Run: headless pygame with SDL's dummy video driver; simulated clock (each Clock.tick advances the game by its frame time, no real sleeping); random seed 0; keys injected as events and as key.get_pressed() state; no mouse input.
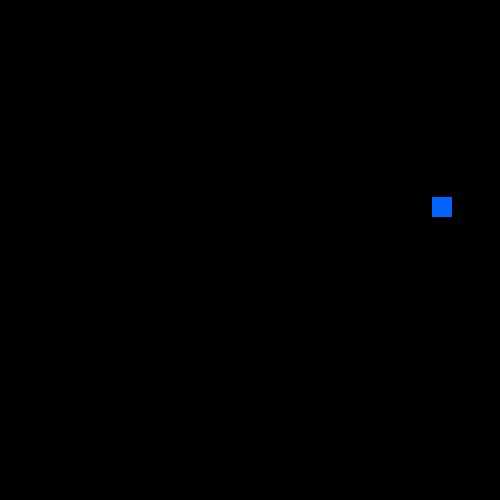
Frame 1 of 4 · flips 1–60 · no input
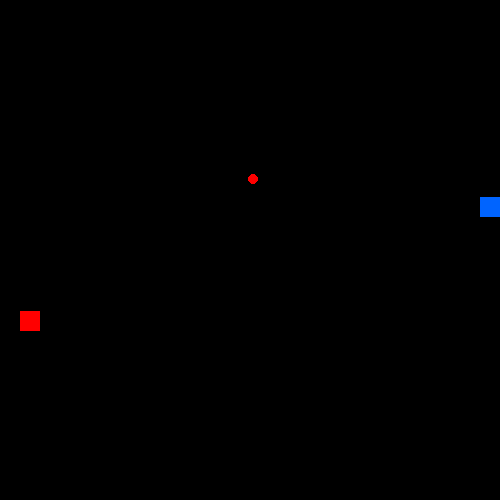
Frame 2 of 4 · flips 61–180 · tapped SPACE, RETURN · held RIGHT (→), D
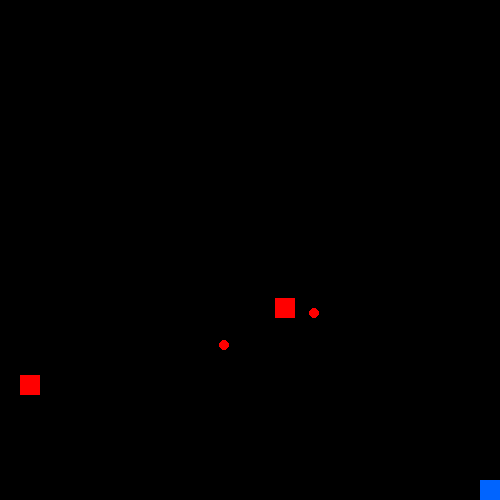
Frame 3 of 4 · flips 181–300 · held DOWN (↓), S
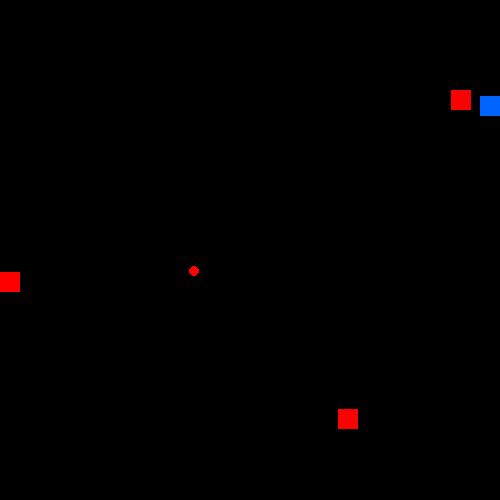
Frame 4 of 4 · flips 301–420 · held LEFT (←), A, UP (↑), W

The pygame program that drew these frames:

import pygame
import math
import random

# Initialize Pygame
pygame.init()

# Constants
WORLD_WIDTH = 500
WORLD_HEIGHT = 500
SCREEN_WIDTH = 500
SCREEN_HEIGHT = 500
ENTITY_SIZE = 20
BULLET_SIZE = 10
PLAYER_SPEED = 200
ENEMY_SPEED = 200
BULLET_SPEED_PLAYER = 350
BULLET_SPEED_ENEMY = 250
SHOOT_INTERVAL_ENEMY = 2000  # milliseconds
SHOOT_INTERVAL_PLAYER = 250
BULLET_DAMAGE = 10
ENEMY_SPAWN_MIN = 250  # milliseconds
ENEMY_SPAWN_MAX = 3000  # milliseconds
ENEMY_ACTION_INTERVAL = 666  # milliseconds
PLAYER_HEALTH_MAX = 100

#Events
ENEMY_KILLED = pygame.USEREVENT + 1


# Colors
BLUE = (0, 100, 255)
BLACK = (0, 0, 0)
WHITE = (255, 255, 255)
RED = (255, 0, 0)

class Bullet:
    def __init__(self, x, y, angle, damage, is_friendly):
        self.x = x
        self.y = y
        self.size = BULLET_SIZE
        self.angle = angle  # in degrees
        self.speed = BULLET_SPEED_PLAYER if is_friendly else BULLET_SPEED_ENEMY
        self.damage = damage
        self.is_friendly = is_friendly
        # Convert angle to radians and calculate direction vector
        angle_rad = math.radians(angle)
        self.vel_x = math.cos(angle_rad) * self.speed
        self.vel_y = math.sin(angle_rad) * self.speed
        self.rect = pygame.Rect(x, y, self.size, self.size)

    def update(self, delta_time):
        # Update position based on velocity
        self.x += self.vel_x * delta_time
        self.y += self.vel_y * delta_time
        self.rect.x = self.x
        self.rect.y = self.y
    
    def is_off_screen(self):
        # Check if bullet is outside world bounds
        return (self.x < 0 or self.x > WORLD_WIDTH or 
                self.y < 0 or self.y > WORLD_HEIGHT)
    
    def draw(self, screen, camera_x, camera_y):
        # Draw bullet relative to camera
        screen_x = self.x - camera_x
        screen_y = self.y - camera_y
        color = BLUE if self.is_friendly else RED
        pygame.draw.circle(screen, color, (int(screen_x + self.size/2), int(screen_y + self.size/2)), self.size//2)

class Entity:
    def __init__(self, x, y, speed, health, is_friendly, shoot_timer_max):
        self.x = x
        self.y = y
        self.size = ENTITY_SIZE
        self.vx = 0
        self.vy = 0
        self.speed = speed
        self.health = health
        self.aim_angle = 0
        self.shoot_timer = 0
        self.shoot_timer_max = shoot_timer_max
        self.is_friendly = is_friendly
        self.action = None  # 'left', 'right', 'up', 'down', or None
        self.rect = pygame.Rect(x, y, self.size, self.size)

        self.kill_count = 0 #for player, to track kills in env for rewards
    
    def is_colliding(self, bullets):
        """Check if the entity is colliding with any bullets this update.
        If colliding, check if the bullet has the correct friendly relationship to cause damage.
        Returns list of bullets that should be destroyed."""
        bullets_to_remove = []
        for bullet in bullets:
            if self.rect.colliderect(bullet.rect):
                # A friendly bullet can hit the enemy. Unfriendly bullets can hit the player.
                if (self.is_friendly and not bullet.is_friendly) or (not self.is_friendly and bullet.is_friendly):
                    # Take damage
                    self.health -= bullet.damage
                    if not self.is_friendly:
                        print("hit enemy")
                        #Post an enemy death event      
                        pygame.event.post(pygame.event.Event(ENEMY_KILLED))                  
                    else:
                        print("hit the player")
                    bullets_to_remove.append(bullet)
        return bullets_to_remove
    
    def spawn_bullet(self, damage):
        """Spawns bullet at the AimAngle of the entity.
        Takes in a damage parameter that is applied to the bullet class.
        Uses the aimangle and the entity position to create the direction vector."""
        bullet_x = self.x + self.size // 2
        bullet_y = self.y + self.size // 2
        return Bullet(bullet_x, bullet_y, self.aim_angle, damage, self.is_friendly)
    
    def update_position(self, delta_time):
        """Update position based on current action."""
        if self.action == 'left':
            self.x -= self.speed * delta_time
            self.vx = -1
            self.vy = 0
        elif self.action == 'right':
            self.x += self.speed * delta_time
            self.vx = 1
            self.vy = 0
        elif self.action == 'up':
            self.y -= self.speed * delta_time
            self.vx = 0
            self.vy = -1
        elif self.action == 'down':
            self.y += self.speed * delta_time
            self.vx = 0
            self.vy = 1
        else:
            self.vx = 0 
            self.vy = 0
        
        
        # Keep entity within world bounds
        self.x = max(0, min(WORLD_WIDTH - self.size, self.x))
        self.y = max(0, min(WORLD_HEIGHT - self.size, self.y))
        
        # Update rect
        self.rect.x = self.x
        self.rect.y = self.y
    
    def draw(self, screen, camera_x, camera_y):
        # Draw entity relative to camera
        screen_x = self.x - camera_x
        screen_y = self.y - camera_y
        color = BLUE if self.is_friendly else RED
        pygame.draw.rect(screen, color, (screen_x, screen_y, self.size, self.size))

class Player(Entity):
    def __init__(self, x, y, is_env=False):
        super().__init__(x, y, PLAYER_SPEED, PLAYER_HEALTH_MAX, True, SHOOT_INTERVAL_PLAYER)
        self.action = None
        self.is_env = is_env
    def update(self, delta_time, keys, bullets, action="", ):
        # Handle movement based on keys
        self.action = None
        if self.is_env:
            self.action = action
        else:
            if keys[pygame.K_w] or keys[pygame.K_UP]:
                self.action = 'up'
            elif keys[pygame.K_s] or keys[pygame.K_DOWN]:
                self.action = 'down'
            elif keys[pygame.K_a] or keys[pygame.K_LEFT]:
                self.action = 'left'
            elif keys[pygame.K_d] or keys[pygame.K_RIGHT]:
                self.action = 'right'
        
        self.update_position(delta_time)
        
        # Check collisions
        bullets_to_remove = self.is_colliding(bullets)
        return bullets_to_remove
    
    def shoot(self, current_time):
        """Handle shooting at timed intervals with random angle."""
        if current_time - self.shoot_timer >= self.shoot_timer_max:
            # Random angle from 0 to 360 degrees
            # self.aim_angle = random.uniform(0, 360)
            #Environment will choose the aim angle. 
            self.shoot_timer = current_time
            return self.spawn_bullet(BULLET_DAMAGE)
        return None

class Enemy(Entity):
    def __init__(self, x, y):
        super().__init__(x, y, ENEMY_SPEED, 1, False, SHOOT_INTERVAL_ENEMY)
        self.action = None
        self.last_action_time = 0
        self.action_interval = ENEMY_ACTION_INTERVAL
    
    def update(self, delta_time, player, current_time, bullets):
        # Choose a new action every action_interval
        if current_time - self.last_action_time >= self.action_interval:
            # Randomly choose a direction
            actions = ['left', 'right', 'up', 'down']
            self.action = random.choice(actions)
            self.last_action_time = current_time
        
        self.update_position(delta_time)
        
        # Update aim angle to point at player
        dx = player.x + player.size // 2 - (self.x + self.size // 2)
        dy = player.y + player.size // 2 - (self.y + self.size // 2)
        self.aim_angle = math.degrees(math.atan2(dy, dx))
        
        # Check collisions
        bullets_to_remove = self.is_colliding(bullets)
        return bullets_to_remove
    
    def shoot(self, current_time):
        """Handle shooting at timed intervals towards player."""
        if current_time - self.shoot_timer >= self.shoot_timer_max:
            self.shoot_timer = current_time
            return self.spawn_bullet(BULLET_DAMAGE)
        return None

def main():
    # Set up the screen
    screen = pygame.display.set_mode((SCREEN_WIDTH, SCREEN_HEIGHT))
    pygame.display.set_caption("Bullet Hell Environment")
    clock = pygame.time.Clock()

    previous_time = pygame.time.get_ticks()
    current_time = previous_time
    # Initialize player at random position
    player = Player(
        random.randint(0, WORLD_WIDTH - ENTITY_SIZE),
        random.randint(0, WORLD_HEIGHT - ENTITY_SIZE)
    )
    
    # Entity and bullet management
    enemies = []
    bullets = []
    last_shot_time = 0
    last_enemy_spawn_time = 0
    next_spawn_interval = random.randint(ENEMY_SPAWN_MIN, ENEMY_SPAWN_MAX)
    
    running = True
    while running:
        # Get current time
        current_time = pygame.time.get_ticks()
        delta_time = (current_time-previous_time)/1000
        previous_time = current_time
        print(delta_time)

        # Handle events
        for event in pygame.event.get():
            if event.type == pygame.QUIT:
                running = False
        

        
        # Handle player shooting
        keys = pygame.key.get_pressed()
        player_bullet = player.shoot(current_time)
        if player_bullet:
            bullets.append(player_bullet)
        
        # Spawn enemies at random intervals
        if current_time - last_enemy_spawn_time >= next_spawn_interval:
            # Spawn enemy at random position
            enemy_x = random.randint(0, WORLD_WIDTH - ENTITY_SIZE)
            enemy_y = random.randint(0, WORLD_HEIGHT - ENTITY_SIZE)
            enemies.append(Enemy(enemy_x, enemy_y))
            last_enemy_spawn_time = current_time
            next_spawn_interval = random.randint(ENEMY_SPAWN_MIN, ENEMY_SPAWN_MAX)
        
        # Update player
        bullets_to_remove = player.update(delta_time, keys, bullets)
        for bullet in bullets_to_remove:
            if bullet in bullets:
                bullets.remove(bullet)
        
        # Update enemies
        for enemy in enemies[:]:
            # Enemy shooting
            enemy_bullet = enemy.shoot(current_time)
            if enemy_bullet:
                bullets.append(enemy_bullet)
            
            # Enemy update
            bullets_to_remove = enemy.update( delta_time, player, current_time, bullets,)
            for bullet in bullets_to_remove:
                if bullet in bullets:
                    bullets.remove(bullet)
            
            # Remove dead enemies
            if enemy.health <= 0:
                enemies.remove(enemy)
        
        # Check if player is dead
        if player.health <= 0:
            print("Game Over!")
            running = False
        
        # Update bullets
        for bullet in bullets[:]:
            bullet.update(delta_time)
            if bullet.is_off_screen():
                bullets.remove(bullet)
        
        # Camera follows player (centered on player)
        camera_x = player.x + player.size // 2 - SCREEN_WIDTH // 2
        camera_y = player.y + player.size // 2 - SCREEN_HEIGHT // 2
        
        # Clamp camera to world bounds
        camera_x = max(0, min(WORLD_WIDTH - SCREEN_WIDTH, camera_x))
        camera_y = max(0, min(WORLD_HEIGHT - SCREEN_HEIGHT, camera_y))
        
        # Clear screen
        screen.fill(BLACK)
        
        # Draw player
        player.draw(screen, camera_x, camera_y)
        
        # Draw enemies
        for enemy in enemies:
            enemy.draw(screen, camera_x, camera_y)
        
        # Draw bullets
        for bullet in bullets:
            bullet.draw(screen, camera_x, camera_y)
        
        # Update display
        pygame.display.flip()
        clock.tick(60)

    
    pygame.quit()

if __name__ == "__main__":
    main()
